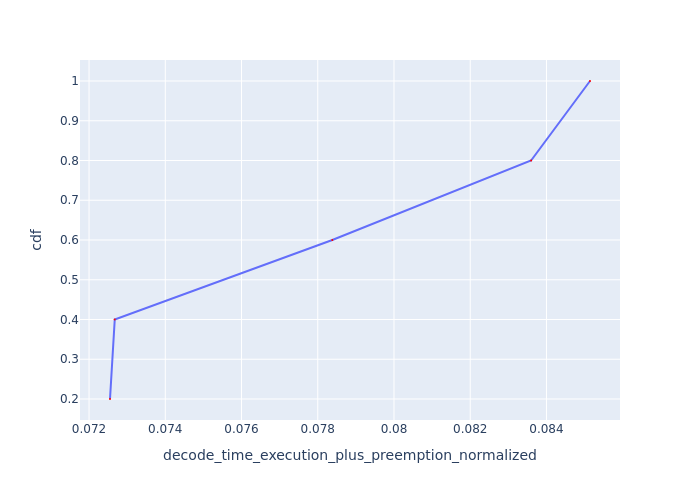

The table this chart was drawn from, first rows:
Request Id, decode_time_execution_plus_preemption_no…, cdf
0_0, 0.07255, 0.2
0_2, 0.07267, 0.4
0_1, 0.07838, 0.6
0_3, 0.0836, 0.8
0_4, 0.08514, 1.0
